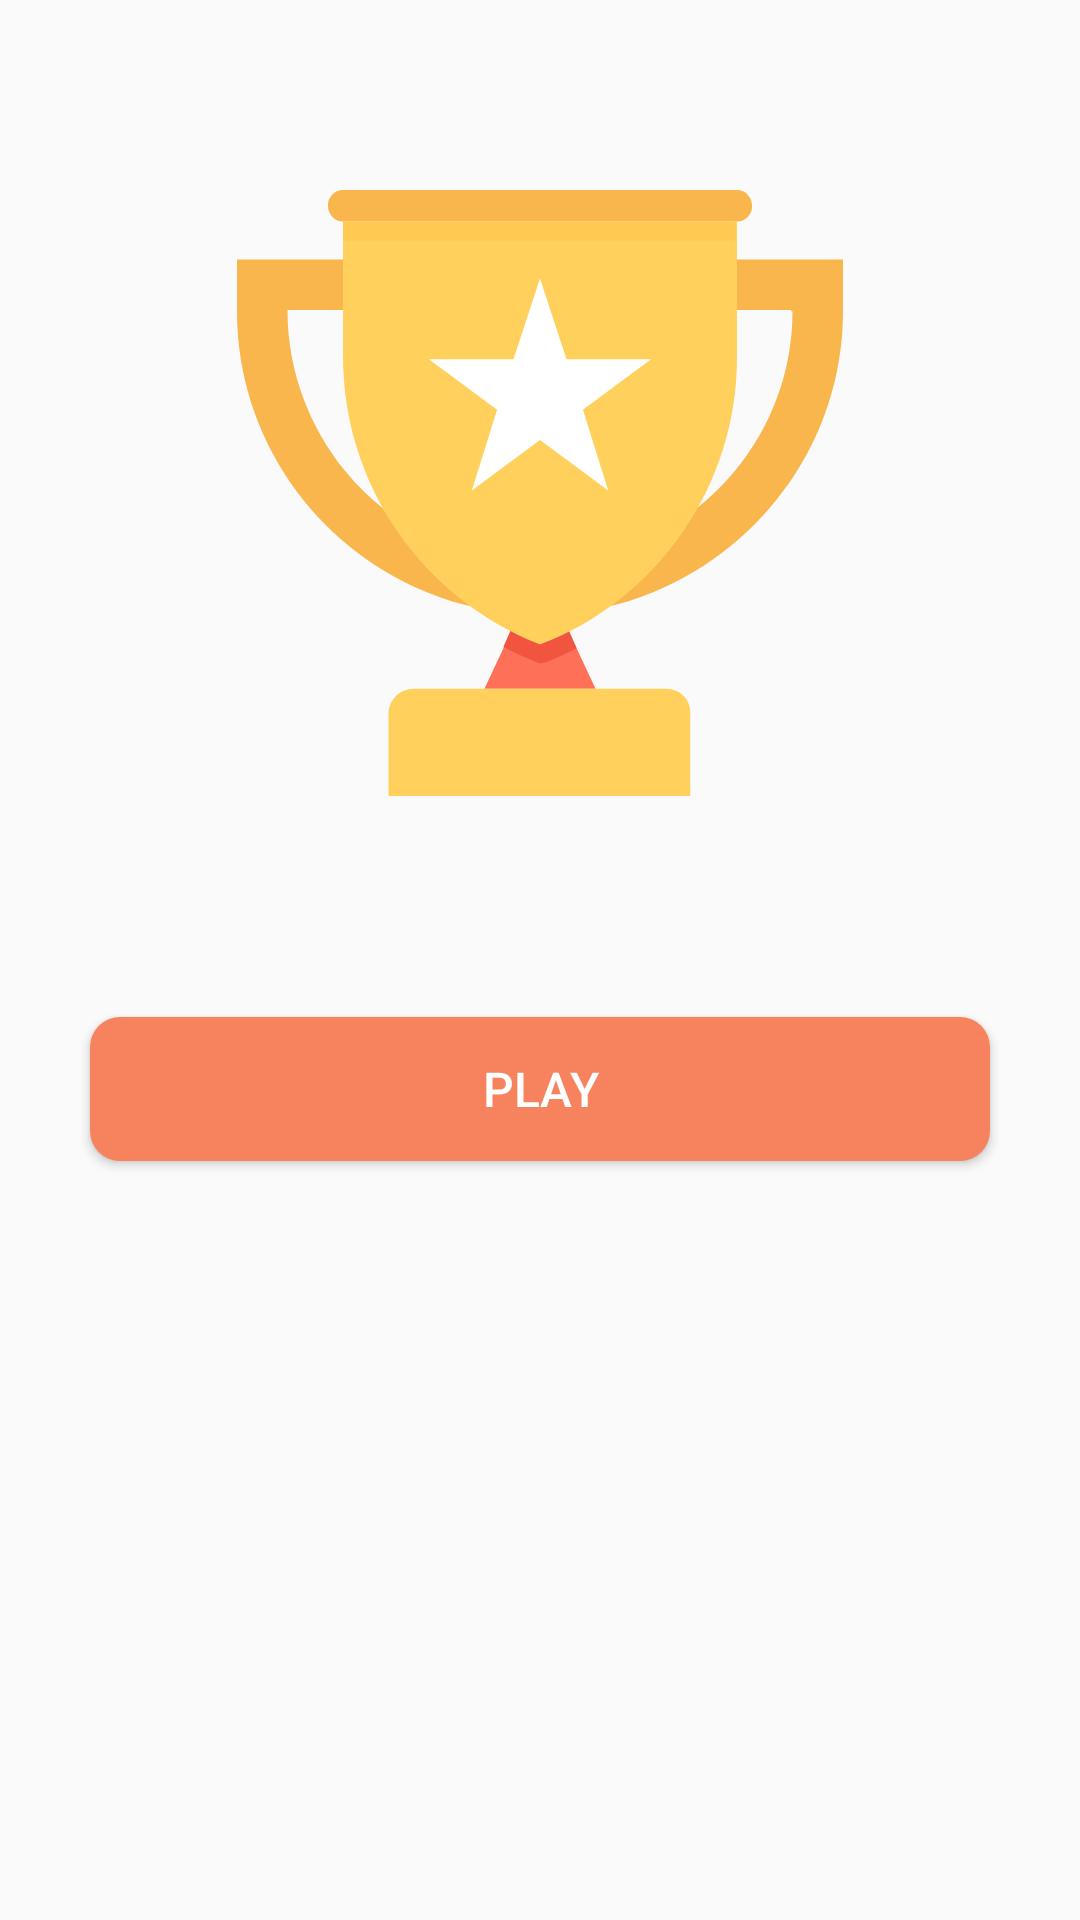

Layout XML and referenced resources for this Android screen:
<!-- AndroidManifest.xml: application theme AppThemeLight.NoActionBar -->
<!-- res/layout/trophy_fragment.xml -->
<?xml version="1.0" encoding="utf-8"?>
<LinearLayout xmlns:android="http://schemas.android.com/apk/res/android"
    xmlns:app="http://schemas.android.com/apk/res-auto"
    android:orientation="vertical"
    android:layout_width="match_parent"
    android:layout_height="match_parent"
    android:weightSum="1">

    
        
        
        
        
        

    

    <LinearLayout
        android:id="@+id/trophy_pic_layout"
        android:layout_width="match_parent"
        android:layout_height="0dp"
        android:layout_weight="0.55"
        android:orientation="vertical"
        android:weightSum="1">

        <TextView
            android:id="@+id/month_of_calender"
            android:gravity="center"
            android:layout_width="match_parent"
            android:layout_height="0dp"
            android:layout_weight="0.15"
            android:textColor="?colorAccent"
            android:textSize="18dp"/>

        <ImageView
            android:id="@+id/flag"
            android:layout_width="fill_parent"
            android:layout_height="0dp"
            android:layout_weight="0.7"
            android:layout_marginTop="20dp"
            android:layout_alignParentLeft="true"
            android:layout_alignParentRight="true"
            android:scaleType="fitCenter"
            android:src="@drawable/ic_trophy" />

        <TextView
            android:id="@+id/challenges_completed"
            android:gravity="center"
            android:layout_width="match_parent"
            android:layout_height="0dp"
            android:layout_weight="0.15"
            android:textColor="?colorAccent"/>

    </LinearLayout>

    <com.prolificinteractive.materialcalendarview.MaterialCalendarView
        xmlns:app="http://schemas.android.com/apk/res-auto"
        android:id="@+id/calendarView"
        android:layout_width="match_parent"
        android:layout_height="wrap_content"
        app:mcv_showOtherDates="decorated_disabled"
        app:mcv_selectionColor="?colorPrimary"
        app:mcv_tileHeight="20dp"
        app:mcv_tileWidth="45dp"
        app:mcv_weekDayTextAppearance="@style/CustomWeekTextAppearance"
        app:mcv_dateTextAppearance="@style/CustomTextAppearance"
        android:visibility="gone"
        />

    <androidx.appcompat.widget.AppCompatButton
        android:id="@+id/trophy_button"
        android:layout_width="match_parent"
        android:layout_height="wrap_content"
        android:layout_marginTop="30dp"
        android:layout_marginStart="30dp"
        android:layout_marginEnd="30dp"
        android:background="@drawable/main_button_accent"
        android:text="PLAY"
        android:textColor="@color/white"
        android:textSize="16dp" />


</LinearLayout>
<!-- resources referenced by this layout -->
<resources>
  <color name="white">#FFFFFF</color>
  <!-- drawable main_button_accent (drawable) -->
  <?xml version="1.0" encoding="utf-8"?>
  <selector xmlns:android="http://schemas.android.com/apk/res/android" >
      <item android:state_pressed="true">
          <shape >
  
              <solid
                  android:color="@color/colorPrimary"/>
              <corners
                  android:radius="10dp" />
              <padding
                  android:left="0dp"
                  android:right="0dp"
                  android:top="0dp"
                  android:bottom="0dp" />
          </shape>
      </item>
  
      <item  android:state_pressed="false">
          <shape >
  
              <solid
                  android:color="@color/colorPrimary"/>
              <corners
                  android:radius="10dp" />
              <padding
                  android:left="0dp"
                  android:right="0dp"
                  android:top="0dp"
                  android:bottom="0dp" />
          </shape>
      </item>
  </selector>
  <style name="CustomTextAppearance" parent="TextAppearance.MaterialCalendarWidget.Date">
          <item name="android:textColor">@drawable/calender_button</item>
          <item name="android:colorForeground">#FFF</item>
      </style>
  <style name="CustomWeekTextAppearance" parent="TextAppearance.MaterialCalendarWidget.Date">
          <item name="android:textColor">?colorAccent</item>
          <item name="android:textStyle">bold</item>
      </style>
  <style name="AppThemeLight.NoActionBar">
      <item name="windowActionBar">false</item>
      <item name="windowNoTitle">true</item>
    </style>
  <color name="colorPrimary">#F7835E</color>
  <!-- drawable calender_button (drawable) -->
  <?xml version="1.0" encoding="utf-8"?>
  <selector xmlns:android="http://schemas.android.com/apk/res/android">
  
      <item
          android:state_checked="true"
          android:color="?colorReverseAccent"
          />
  
      <item
          android:state_pressed="true"
          android:color="#FFF"
          />
  
      <item
          android:state_enabled="false"
          android:color="?colorCalenderDisabledText"
          />
  
      <item android:color="?colorAccent" />
  
  </selector>
</resources>
